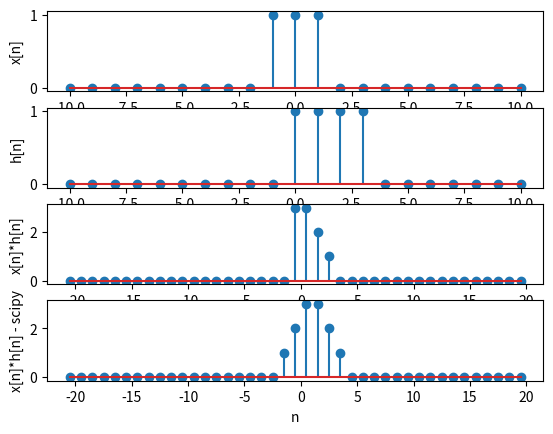

Reproduce this figure in Python.


def step(lowerLimit, upperLimit,impulsePosition):
    begin = np.zeros(impulsePosition-lowerLimit)
    end = np.ones(upperLimit-impulsePosition)
    
    return np.append(np.append(begin,[1]),end)

def convolution(lowerLimit,upperLimit,x,h):
    size = upperLimit-lowerLimit
    response = np.zeros(2*size+1)
    anexx = np.zeros(int(size/2))
    xCopy = x
    hCopy = h

    xCopy= np.append(np.append(anexx,xCopy),anexx)
    hCopy= np.append(np.append(anexx,hCopy),anexx)

    for n in range(0,size):
        for k in range(0,2*size):
            response[n+size] += xCopy[k]*hCopy[n-k]

    return response

import matplotlib.pyplot as plt
import numpy as np
from  scipy import signal

lowerLimit=-10
upperLimit=10

n = np.arange(lowerLimit,upperLimit+1,1)
x = step(lowerLimit,upperLimit,-1)-step(lowerLimit,upperLimit,2)
h = step(lowerLimit,upperLimit,0)-step(lowerLimit,upperLimit,4)

y = convolution(lowerLimit,upperLimit,x,h)
y1 = signal.convolve(x,h)

plt.figure()
plt.subplot(411)
plt.xlabel('n')
plt.ylabel('x[n]')
plt.stem(n,x)

plt.subplot(412)
plt.xlabel('n')
plt.ylabel('h[n]')
plt.stem(n,h)


plt.subplot(413)
plt.xlabel('n')
plt.ylabel('x[n]*h[n]')
n1 = np.arange(-y.size/2,y.size/2,1)
plt.stem(n1,y)


plt.subplot(414)
plt.xlabel('n')
plt.ylabel('x[n]*h[n] - scipy')
n2 = np.arange(-(y1.size/2),y1.size/2,1)
plt.stem(n2,y1)
plt.show()


